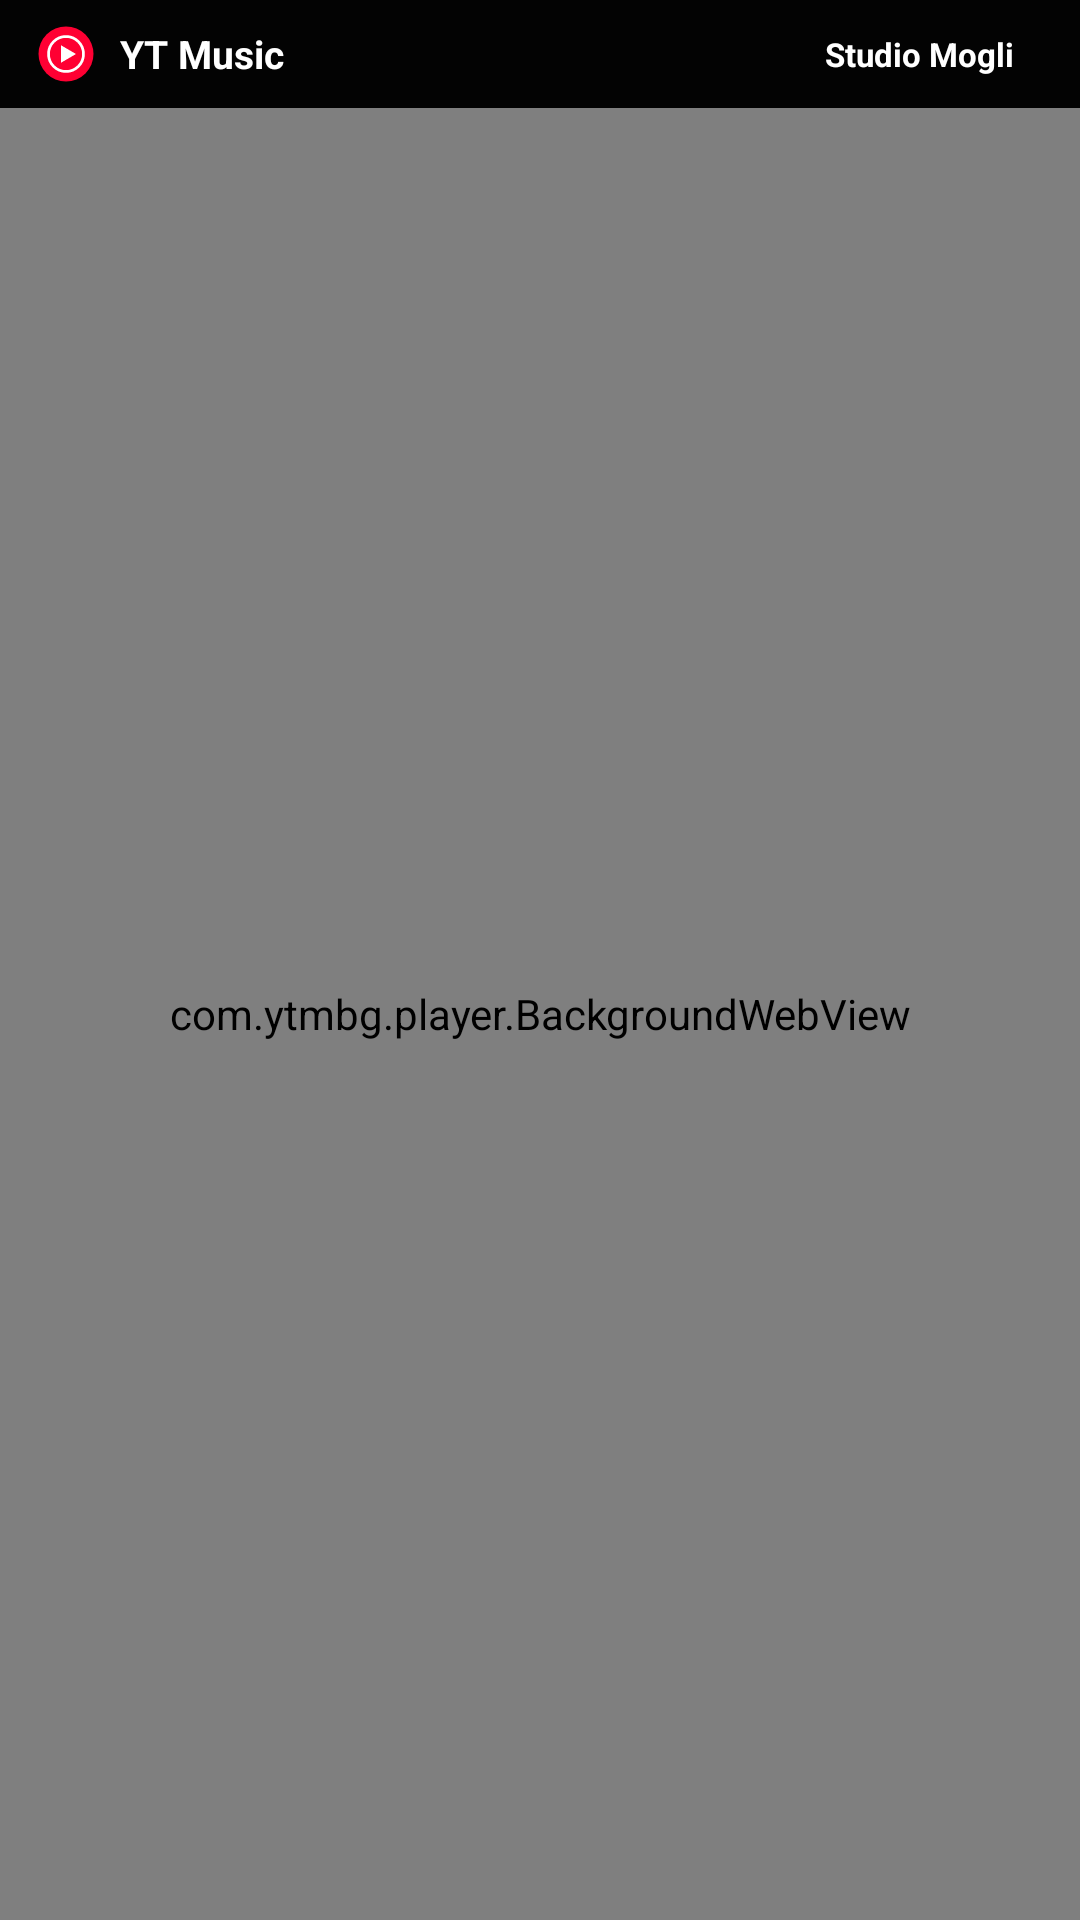

This screen was rendered from an Android layout file. Write that file and the resources it references.
<!-- AndroidManifest.xml: application theme Theme.YTMusicBG -->
<!-- res/layout/activity_main.xml -->
<?xml version="1.0" encoding="utf-8"?>
<LinearLayout xmlns:android="http://schemas.android.com/apk/res/android"
    android:layout_width="match_parent"
    android:layout_height="match_parent"
    android:background="#030303"
    android:orientation="vertical">

    <LinearLayout
        android:id="@+id/topHeaderBar"
        android:layout_width="match_parent"
        android:layout_height="36dp"
        android:background="#030303"
        android:gravity="center_vertical"
        android:orientation="horizontal"
        android:paddingStart="12dp"
        android:paddingEnd="12dp">

        <ImageView
            android:layout_width="20dp"
            android:layout_height="20dp"
            android:layout_marginEnd="8dp"
            android:contentDescription="@string/app_name"
            android:src="@drawable/ic_ytm_rings_small" />

        <TextView
            android:id="@+id/txtBrandHeader"
            android:layout_width="0dp"
            android:layout_height="wrap_content"
            android:layout_weight="1"
            android:ellipsize="end"
            android:maxLines="1"
            android:text="@string/top_bar_brand"
            android:textColor="#FFFFFF"
            android:textSize="13sp"
            android:textStyle="bold" />

        
        <TextView
            android:id="@+id/btnUpdateApp"
            android:layout_width="wrap_content"
            android:layout_height="24dp"
            android:layout_marginEnd="6dp"
            android:background="@drawable/bg_chip_green"
            android:gravity="center"
            android:paddingStart="10dp"
            android:paddingEnd="10dp"
            android:text="@string/btn_update"
            android:textColor="#FFFFFF"
            android:textSize="11sp"
            android:textStyle="bold"
            android:visibility="gone" />

        <TextView
            android:id="@+id/btnStudioMogliCredits"
            android:layout_width="wrap_content"
            android:layout_height="24dp"
            android:background="@drawable/bg_chip_red"
            android:gravity="center"
            android:paddingStart="10dp"
            android:paddingEnd="10dp"
            android:text="@string/btn_credits"
            android:textColor="#FFFFFF"
            android:textSize="11sp"
            android:textStyle="bold" />
    </LinearLayout>

    <com.ytmbg.player.BackgroundWebView
        android:id="@+id/ytmWebView"
        android:layout_width="match_parent"
        android:layout_height="0dp"
        android:layout_weight="1" />

</LinearLayout>
<!-- resources referenced by this layout -->
<resources>
  <!-- drawable ic_ytm_rings_small (drawable) -->
  <?xml version="1.0" encoding="utf-8"?>
  <vector xmlns:android="http://schemas.android.com/apk/res/android"
      android:width="24dp"
      android:height="24dp"
      android:viewportWidth="48"
      android:viewportHeight="48">
      <path
          android:fillColor="#FF0033"
          android:pathData="M24,2 A22,22 0 1,0 24,46 A22,22 0 1,0 24,2 Z" />
      <path
          android:fillColor="#00000000"
          android:strokeColor="#FFFFFF"
          android:strokeWidth="2.2"
          android:pathData="M24,10 A14,14 0 1,0 24,38 A14,14 0 1,0 24,10 Z" />
      <path
          android:fillColor="#FFFFFF"
          android:pathData="M20,17 L20,31 L32,24 Z" />
  </vector>
  <string name="app_name">YT Music</string>
  <string name="btn_credits">Studio Mogli</string>
  <string name="btn_update">Update</string>
  <string name="top_bar_brand">YT Music</string>
  <style name="Theme.YTMusicBG" parent="Theme.MaterialComponents.DayNight.NoActionBar">
          <item name="android:statusBarColor">#030303</item>
          <item name="android:navigationBarColor">#030303</item>
          <item name="android:windowBackground">#030303</item>
      </style>
</resources>
